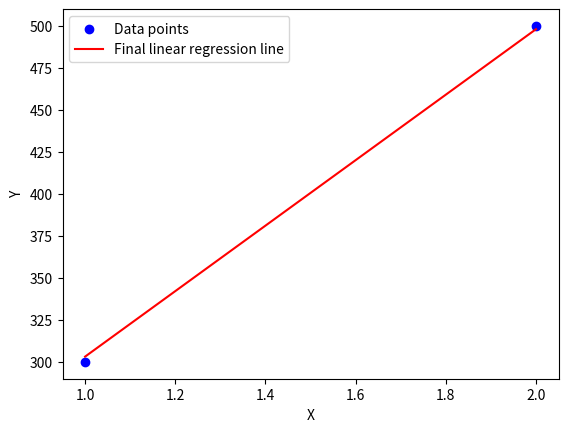

Recreate this plot in Python.
import numpy as np
import matplotlib.pyplot as plt
import copy

# Data
x = np.array([1, 2])
y = np.array([300, 500])

def loss(x, y, w, b):
    m = x.shape[0]
    y_predicted = w * x + b
    loss = np.sum((y - y_predicted) ** 2) / m
    return loss

def gradient(x, y, w, b):
    m = x.shape[0]
    y_predicted = w * x + b
    gradient_w = np.sum((y_predicted - y) * x) / m
    gradient_b = np.sum(y_predicted - y) / m
    return gradient_w, gradient_b

def gradient_descent(x, y, w, b, alpha, iterations):
    j = []
    p = []
    bi = copy.deepcopy(b)
    wi = copy.deepcopy(w)

    for i in range(iterations):
        gradient_w, gradient_b = gradient(x, y, wi, bi)
        wi = wi - alpha * gradient_w
        bi = bi - alpha * gradient_b
        j.append(loss(x, y, wi, bi))
        p.append([wi, bi])

    return wi, bi, j, p

w_init, b_init = 0, 0
iterations = 1000
alpha = 1.0e-2
w, b, j, p = gradient_descent(x, y, w_init, b_init, alpha, iterations)

print("Final values: w =", w, "b =", b)

# Plotting the data points
plt.scatter(x, y, color='blue', label='Data points')

# Plotting the final regression line
y_regression_final = w * x + b
plt.plot(x, y_regression_final, color='red', label='Final linear regression line')

plt.xlabel('X')
plt.ylabel('Y')
plt.legend()
plt.show()
